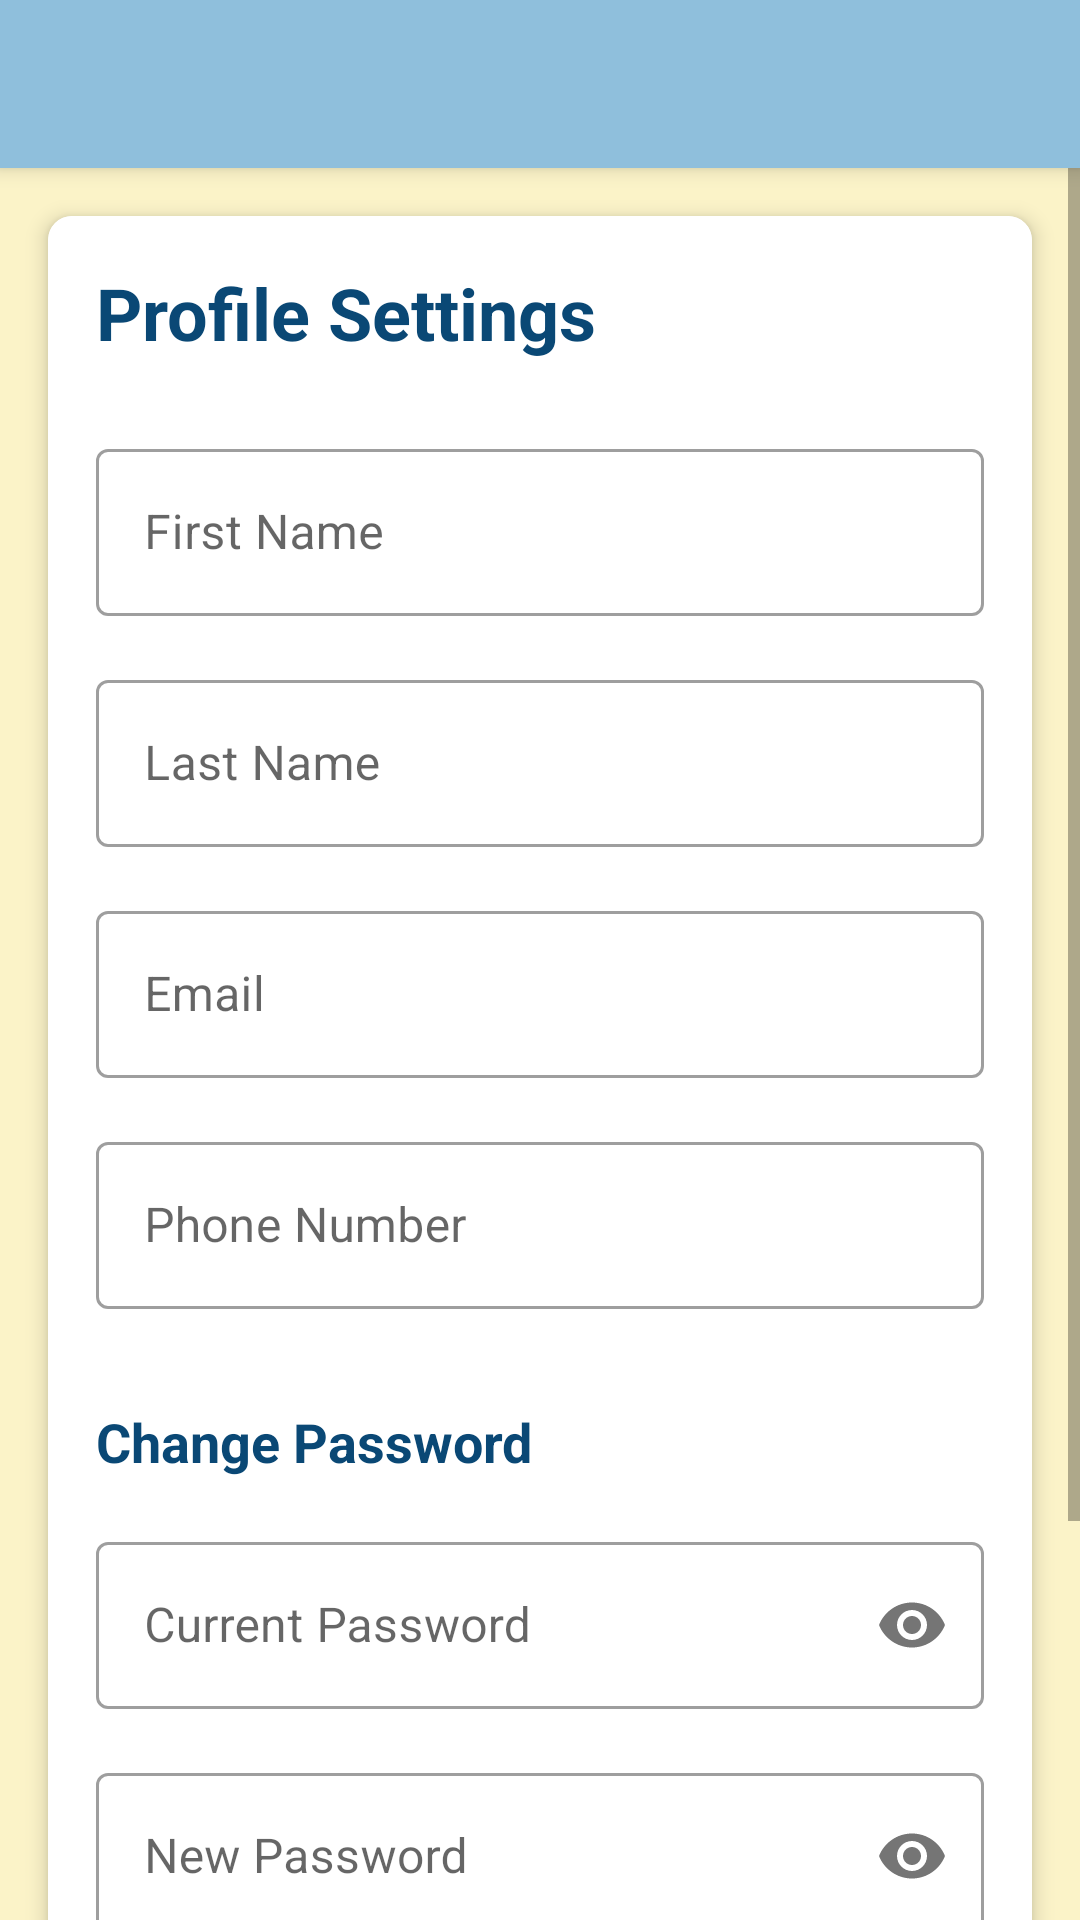

This screen was rendered from an Android layout file. Write that file and the resources it references.
<!-- AndroidManifest.xml: application theme Theme.MyRegister -->
<!-- res/layout/activity_profile.xml -->
<?xml version="1.0" encoding="utf-8"?>
<LinearLayout xmlns:android="http://schemas.android.com/apk/res/android"
    xmlns:app="http://schemas.android.com/apk/res-auto"
    android:layout_width="match_parent"
    android:layout_height="match_parent"
    android:orientation="vertical">

    <include layout="@layout/toolbar" />

    <ScrollView
        android:layout_width="match_parent"
        android:layout_height="match_parent"
        android:background="#FBF3C8">

        <androidx.cardview.widget.CardView
            android:layout_width="match_parent"
            android:layout_height="wrap_content"
            android:layout_margin="16dp"
            app:cardCornerRadius="8dp"
            app:cardElevation="4dp">

            <LinearLayout
                android:layout_width="match_parent"
                android:layout_height="wrap_content"
                android:orientation="vertical"
                android:padding="16dp"
                android:background="#FFFFFF">

                <TextView
                    android:layout_width="wrap_content"
                    android:layout_height="wrap_content"
                    android:text="Profile Settings"
                    android:textSize="24sp"
                    android:textStyle="bold"
                    android:textColor="#0A4875"
                    android:layout_marginBottom="24dp"/>

                <com.google.android.material.textfield.TextInputLayout
                    android:layout_width="match_parent"
                    android:layout_height="wrap_content"
                    android:layout_marginBottom="16dp"
                    style="@style/Widget.MaterialComponents.TextInputLayout.OutlinedBox">

                    <com.google.android.material.textfield.TextInputEditText
                        android:id="@+id/editFirstName"
                        android:layout_width="match_parent"
                        android:layout_height="wrap_content"
                        android:hint="First Name"
                        android:inputType="textPersonName"/>
                </com.google.android.material.textfield.TextInputLayout>

                <com.google.android.material.textfield.TextInputLayout
                    android:layout_width="match_parent"
                    android:layout_height="wrap_content"
                    android:layout_marginBottom="16dp"
                    style="@style/Widget.MaterialComponents.TextInputLayout.OutlinedBox">

                    <com.google.android.material.textfield.TextInputEditText
                        android:id="@+id/editLastName"
                        android:layout_width="match_parent"
                        android:layout_height="wrap_content"
                        android:hint="Last Name"
                        android:inputType="textPersonName"/>
                </com.google.android.material.textfield.TextInputLayout>

                <com.google.android.material.textfield.TextInputLayout
                    android:layout_width="match_parent"
                    android:layout_height="wrap_content"
                    android:layout_marginBottom="16dp"
                    style="@style/Widget.MaterialComponents.TextInputLayout.OutlinedBox">

                    <com.google.android.material.textfield.TextInputEditText
                        android:id="@+id/editEmail"
                        android:layout_width="match_parent"
                        android:layout_height="wrap_content"
                        android:hint="Email"
                        android:inputType="textEmailAddress"/>
                </com.google.android.material.textfield.TextInputLayout>

                <com.google.android.material.textfield.TextInputLayout
                    android:layout_width="match_parent"
                    android:layout_height="wrap_content"
                    android:layout_marginBottom="16dp"
                    style="@style/Widget.MaterialComponents.TextInputLayout.OutlinedBox">

                    <com.google.android.material.textfield.TextInputEditText
                        android:id="@+id/editPhone"
                        android:layout_width="match_parent"
                        android:layout_height="wrap_content"
                        android:hint="Phone Number"
                        android:inputType="phone"/>
                </com.google.android.material.textfield.TextInputLayout>

                <TextView
                    android:layout_width="wrap_content"
                    android:layout_height="wrap_content"
                    android:text="Change Password"
                    android:textSize="18sp"
                    android:textStyle="bold"
                    android:textColor="#0A4875"
                    android:layout_marginTop="16dp"
                    android:layout_marginBottom="16dp"/>

                <com.google.android.material.textfield.TextInputLayout
                    android:layout_width="match_parent"
                    android:layout_height="wrap_content"
                    android:layout_marginBottom="16dp"
                    app:passwordToggleEnabled="true"
                    style="@style/Widget.MaterialComponents.TextInputLayout.OutlinedBox">

                    <com.google.android.material.textfield.TextInputEditText
                        android:id="@+id/editCurrentPassword"
                        android:layout_width="match_parent"
                        android:layout_height="wrap_content"
                        android:hint="Current Password"
                        android:inputType="textPassword"/>
                </com.google.android.material.textfield.TextInputLayout>

                <com.google.android.material.textfield.TextInputLayout
                    android:layout_width="match_parent"
                    android:layout_height="wrap_content"
                    android:layout_marginBottom="16dp"
                    app:passwordToggleEnabled="true"
                    style="@style/Widget.MaterialComponents.TextInputLayout.OutlinedBox">

                    <com.google.android.material.textfield.TextInputEditText
                        android:id="@+id/editNewPassword"
                        android:layout_width="match_parent"
                        android:layout_height="wrap_content"
                        android:hint="New Password"
                        android:inputType="textPassword"/>
                </com.google.android.material.textfield.TextInputLayout>

                <com.google.android.material.textfield.TextInputLayout
                    android:layout_width="match_parent"
                    android:layout_height="wrap_content"
                    android:layout_marginBottom="24dp"
                    app:passwordToggleEnabled="true"
                    style="@style/Widget.MaterialComponents.TextInputLayout.OutlinedBox">

                    <com.google.android.material.textfield.TextInputEditText
                        android:id="@+id/editConfirmPassword"
                        android:layout_width="match_parent"
                        android:layout_height="wrap_content"
                        android:hint="Confirm New Password"
                        android:inputType="textPassword"/>
                </com.google.android.material.textfield.TextInputLayout>

                <Button
                    android:id="@+id/btnSaveProfile"
                    android:layout_width="match_parent"
                    android:layout_height="wrap_content"
                    android:text="Save Changes"
                    android:textSize="18sp"
                    android:padding="12dp"
                    android:backgroundTint="#0A4875"/>

            </LinearLayout>
        </androidx.cardview.widget.CardView>
    </ScrollView>
</LinearLayout>
<!-- res/layout/toolbar.xml (included above) -->
<?xml version="1.0" encoding="utf-8"?>
<androidx.appcompat.widget.Toolbar
    xmlns:android="http://schemas.android.com/apk/res/android"
    xmlns:app="http://schemas.android.com/apk/res-auto"
    android:id="@+id/toolbar"
    android:layout_width="match_parent"
    android:layout_height="?attr/actionBarSize"
    android:background="#8FBFDC"
    android:elevation="4dp"
    android:theme="@style/ThemeOverlay.AppCompat.Dark.ActionBar"
    app:popupTheme="@style/ThemeOverlay.AppCompat.Light">

    <TextView
        android:id="@+id/toolbar_title"
        android:layout_width="wrap_content"
        android:layout_height="wrap_content"
        android:layout_gravity="center"
        android:textColor="#0A4875"
        android:textSize="20sp"
        android:textStyle="bold" />

</androidx.appcompat.widget.Toolbar>
<!-- resources referenced by this layout -->
<resources>
  <style name="Theme.MyRegister" parent="Theme.MaterialComponents.DayNight.NoActionBar">
          
          <item name="colorPrimary">@color/purple_500</item>
          <item name="colorPrimaryVariant">@color/purple_700</item>
          <item name="colorOnPrimary">@color/white</item>
          
          <item name="colorSecondary">@color/teal_200</item>
          <item name="colorSecondaryVariant">@color/teal_700</item>
          <item name="colorOnSecondary">@color/black</item>
          
          <item name="android:statusBarColor">?attr/colorPrimaryVariant</item>
          
          <item name="android:windowActivityTransitions">true</item>
      </style>
  <color name="purple_500">#FF6200EE</color>
  <color name="purple_700">#FF3700B3</color>
  <color name="white">#FFFFFFFF</color>
  <color name="teal_200">#FF03DAC5</color>
  <color name="teal_700">#FF018786</color>
  <color name="black">#FF000000</color>
</resources>
